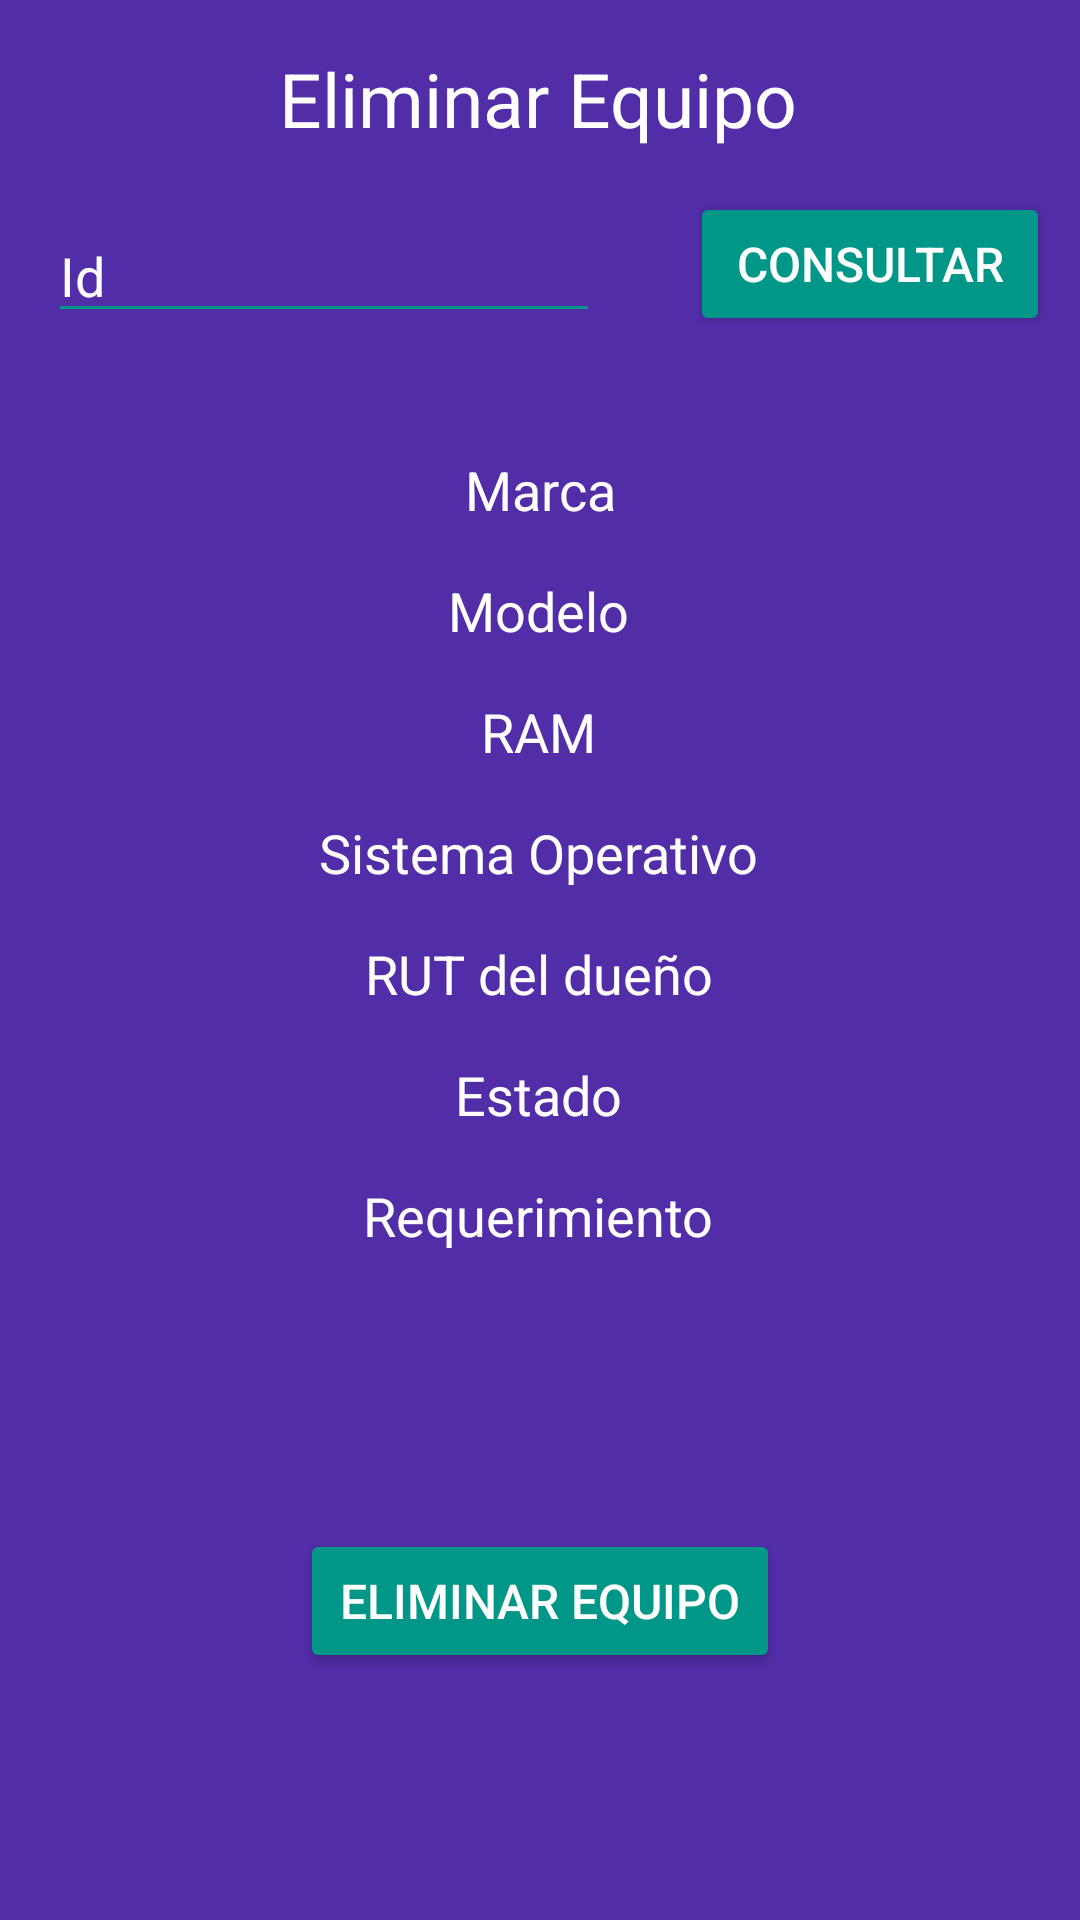

The Android layout XML behind this screen, and the referenced resources:
<!-- AndroidManifest.xml: application theme AppTheme -->
<!-- res/layout/activity_eliminar_equipo.xml -->
<?xml version="1.0" encoding="utf-8"?>
<androidx.constraintlayout.widget.ConstraintLayout xmlns:android="http://schemas.android.com/apk/res/android"
    xmlns:app="http://schemas.android.com/apk/res-auto"
    xmlns:tools="http://schemas.android.com/tools"
    android:layout_width="match_parent"
    android:layout_height="match_parent"
    tools:context=".EliminarEquipo"
    android:background="@color/colorPrimaryDark">

    <TextView
        android:id="@+id/eliminarEquipo_tvEliminarEquipo"
        android:layout_width="wrap_content"
        android:layout_height="wrap_content"
        android:layout_marginTop="16dp"
        android:text="@string/main_eliminarEquipo"
        android:textSize="25dp"
        app:layout_constraintEnd_toEndOf="parent"
        app:layout_constraintHorizontal_bias="0.497"
        app:layout_constraintStart_toStartOf="parent"
        app:layout_constraintTop_toTopOf="parent" />

    <EditText
        android:id="@+id/eliminarEquipo_edtId"
        android:layout_width="match_parent"
        android:layout_height="wrap_content"
        android:layout_marginStart="16dp"
        android:layout_marginTop="20dp"
        android:layout_marginEnd="160dp"
        android:textColor="@color/colorText"
        android:textColorHint="@color/colorText"
        android:hint="@string/ingresarEquipo_id"
        app:layout_constraintEnd_toEndOf="parent"
        app:layout_constraintHorizontal_bias="0.0"
        app:layout_constraintStart_toStartOf="parent"
        app:layout_constraintTop_toBottomOf="@+id/eliminarEquipo_tvEliminarEquipo" />

    <Button
        android:textSize="16sp"
        android:onClick="buscarEquipo"
        android:layout_width="match_parent"
        android:layout_height="wrap_content"
        android:layout_marginStart="230dp"
        android:layout_marginTop="64dp"
        android:layout_marginEnd="10dp"
        android:text="@string/ingresarEquipo_consultar"
        app:layout_constraintEnd_toEndOf="parent"
        app:layout_constraintHorizontal_bias="0.972"
        app:layout_constraintStart_toEndOf="@+id/eliminarEquipo_edtId"
        app:layout_constraintTop_toTopOf="parent" />

    <TextView
        android:id="@+id/eliminarEquipo_tvMarca"
        android:layout_width="wrap_content"
        android:layout_height="wrap_content"
        android:layout_marginTop="40dp"
        android:text="@string/ingresarEquipo_marca"
        android:textSize="18dp"
        app:layout_constraintEnd_toEndOf="parent"
        app:layout_constraintStart_toStartOf="parent"
        app:layout_constraintTop_toBottomOf="@+id/eliminarEquipo_edtId" />

    <TextView
        android:id="@+id/eliminarEquipo_tvModelo"
        android:layout_width="wrap_content"
        android:layout_height="wrap_content"
        android:layout_marginTop="16dp"
        android:text="@string/ingresarEquipo_modelo"
        android:textSize="18dp"
        app:layout_constraintEnd_toEndOf="parent"
        app:layout_constraintHorizontal_bias="0.498"
        app:layout_constraintStart_toStartOf="parent"
        app:layout_constraintTop_toBottomOf="@+id/eliminarEquipo_tvMarca" />

    <TextView
        android:id="@+id/eliminarEquipo_tvRam"
        android:layout_width="wrap_content"
        android:layout_height="wrap_content"
        android:layout_marginTop="16dp"
        android:text="@string/ingresarEquipo_ram"
        android:textSize="18dp"
        app:layout_constraintEnd_toEndOf="parent"
        app:layout_constraintHorizontal_bias="0.498"
        app:layout_constraintStart_toStartOf="parent"
        app:layout_constraintTop_toBottomOf="@+id/eliminarEquipo_tvModelo" />

    <TextView
        android:id="@+id/eliminarEquipo_tvSistema"
        android:layout_width="wrap_content"
        android:layout_height="wrap_content"
        android:layout_marginTop="16dp"
        android:text="@string/ingresarEquipo_SO"
        android:textSize="18dp"
        app:layout_constraintEnd_toEndOf="parent"
        app:layout_constraintHorizontal_bias="0.498"
        app:layout_constraintStart_toStartOf="parent"
        app:layout_constraintTop_toBottomOf="@+id/eliminarEquipo_tvRam" />

    <TextView
        android:id="@+id/eliminarEquipo_tvRut"
        android:layout_width="wrap_content"
        android:layout_height="wrap_content"
        android:layout_marginTop="16dp"
        android:text="@string/ingresarEquipo_RUT"
        android:textSize="18dp"
        app:layout_constraintEnd_toEndOf="parent"
        app:layout_constraintHorizontal_bias="0.498"
        app:layout_constraintStart_toStartOf="parent"
        app:layout_constraintTop_toBottomOf="@+id/eliminarEquipo_tvSistema" />

    <TextView
        android:id="@+id/eliminarEquipo_tvEstado"
        android:layout_width="wrap_content"
        android:layout_height="wrap_content"
        android:layout_marginTop="16dp"
        android:text="@string/ingresarEquipo_estado"
        android:textSize="18dp"
        app:layout_constraintEnd_toEndOf="parent"
        app:layout_constraintHorizontal_bias="0.498"
        app:layout_constraintStart_toStartOf="parent"
        app:layout_constraintTop_toBottomOf="@+id/eliminarEquipo_tvRut" />

    <TextView
        android:id="@+id/eliminarEquipo_tvRequerimiento"
        android:layout_width="wrap_content"
        android:layout_height="wrap_content"
        android:layout_marginTop="16dp"
        android:text="@string/ingresarEquipo_requerimiento"
        android:textSize="18dp"
        app:layout_constraintEnd_toEndOf="parent"
        app:layout_constraintHorizontal_bias="0.498"
        app:layout_constraintStart_toStartOf="parent"
        app:layout_constraintTop_toBottomOf="@+id/eliminarEquipo_tvEstado" />

    <Button
        android:textSize="16sp"
        android:onClick="eliminarEquipo"
        android:layout_marginStart="100dp"
        android:layout_marginEnd="100dp"
        android:layout_width="match_parent"
        android:layout_height="wrap_content"
        android:text="@string/main_eliminarEquipo"
        app:layout_constraintBottom_toBottomOf="parent"
        app:layout_constraintEnd_toEndOf="parent"
        app:layout_constraintHorizontal_bias="0.0"
        app:layout_constraintStart_toStartOf="parent"
        app:layout_constraintTop_toTopOf="parent"
        app:layout_constraintVertical_bias="0.861" />

</androidx.constraintlayout.widget.ConstraintLayout>
<!-- resources referenced by this layout -->
<resources>
  <color name="colorPrimaryDark">#512DA8</color>
  <color name="colorText">#FFFFFF</color>
  <string name="ingresarEquipo_RUT">RUT del dueño</string>
  <string name="ingresarEquipo_SO">Sistema Operativo</string>
  <string name="ingresarEquipo_consultar">Consultar</string>
  <string name="ingresarEquipo_estado">Estado</string>
  <string name="ingresarEquipo_id">Id</string>
  <string name="ingresarEquipo_marca">Marca</string>
  <string name="ingresarEquipo_modelo">Modelo</string>
  <string name="ingresarEquipo_ram">RAM</string>
  <string name="ingresarEquipo_requerimiento">Requerimiento</string>
  <string name="main_eliminarEquipo">Eliminar Equipo</string>
  <style name="AppTheme" parent="Theme.AppCompat.Light.DarkActionBar">
          <item name="colorPrimary">@color/colorPrimary</item>
          <item name="colorPrimaryDark">@color/colorPrimaryDark</item>
          <item name="colorAccent">@color/colorAccent</item>
          <item name="android:textColor">@color/colorText</item>
          <item name="backgroundTint">@color/colorAccent</item>
          <item name="android:textColorHint">@color/colorText</item>
      </style>
  <color name="colorPrimary">#673AB7</color>
  <color name="colorAccent">#009688</color>
</resources>
